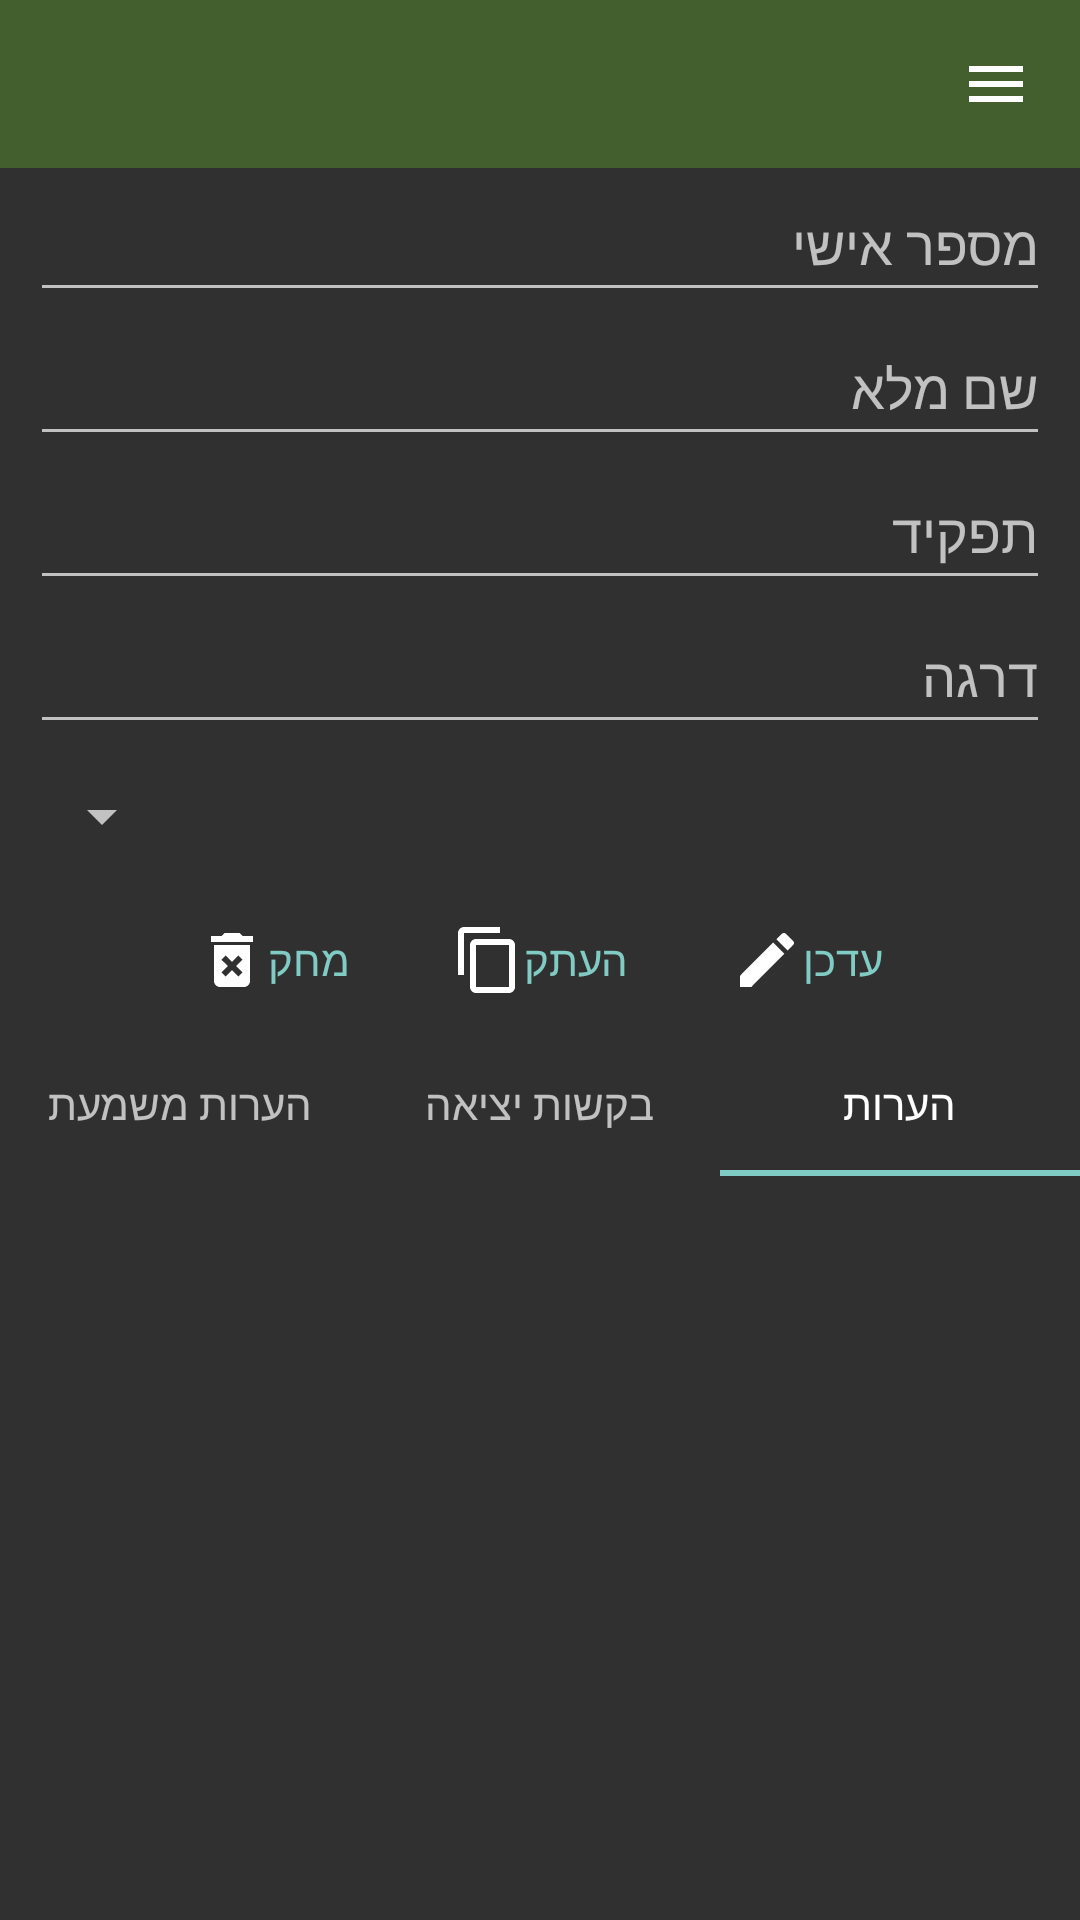

The Android layout XML behind this screen, and the referenced resources:
<!-- AndroidManifest.xml: application theme Theme.AppCompat.NoActionBar -->
<!-- res/layout/activity_soldier.xml -->
<?xml version="1.0" encoding="utf-8"?>
<LinearLayout xmlns:android="http://schemas.android.com/apk/res/android"
    xmlns:app="http://schemas.android.com/apk/res-auto"
    xmlns:tools="http://schemas.android.com/tools"
    android:id="@+id/main"
    android:layout_width="match_parent"
    android:layout_height="match_parent"
    android:layoutDirection="rtl"
    android:orientation="vertical"
    tools:context=".view.SoldierActivity">

    <androidx.drawerlayout.widget.DrawerLayout
        android:id="@+id/lyt_drawer"
        android:layout_width="match_parent"
        android:layout_height="match_parent">

        <ScrollView
            android:layout_width="match_parent"
            android:layout_height="match_parent">

            <LinearLayout
                android:layout_width="match_parent"
                android:layout_height="wrap_content"
                android:gravity="center_horizontal"
                android:orientation="vertical"
                android:scrollbars="horizontal">

                <androidx.appcompat.widget.Toolbar
                    android:id="@+id/toolbar"
                    android:layout_width="match_parent"
                    android:layout_height="wrap_content"
                    android:layout_weight="0"
                    android:background="@color/olive"
                    android:minHeight="?attr/actionBarSize"
                    android:theme="?attr/actionBarTheme"
                    app:navigationIcon="@drawable/baseline_menu_24" />

                <EditText
                    android:id="@+id/txt_mp_id"
                    android:layout_width="match_parent"
                    android:layout_height="wrap_content"
                    android:layout_marginStart="@dimen/default_padding"
                    android:layout_marginEnd="@dimen/default_padding"
                    android:hint="@string/soldier_id"
                    android:importantForAutofill="no"
                    android:inputType="number"
                    android:minHeight="48dp" />

                <EditText
                    android:id="@+id/txt_name"
                    android:layout_width="match_parent"
                    android:layout_height="wrap_content"
                    android:layout_marginStart="@dimen/default_padding"
                    android:layout_marginEnd="@dimen/default_padding"
                    android:hint="@string/soldier_name"
                    android:importantForAutofill="no"
                    android:inputType="text"
                    android:minHeight="48dp" />

                <AutoCompleteTextView
                    android:id="@+id/txt_role"
                    android:layout_width="match_parent"
                    android:layout_height="wrap_content"
                    android:layout_marginStart="@dimen/default_padding"
                    android:layout_marginEnd="@dimen/default_padding"
                    android:hint="@string/soldier_role"
                    android:importantForAutofill="no"
                    android:inputType="text"
                    android:minHeight="48dp" />

                <AutoCompleteTextView
                    android:id="@+id/txt_rank"
                    android:layout_width="match_parent"
                    android:layout_height="wrap_content"
                    android:layout_marginStart="@dimen/default_padding"
                    android:layout_marginEnd="@dimen/default_padding"
                    android:hint="@string/soldier_rank"
                    android:importantForAutofill="no"
                    android:inputType="text"
                    android:minHeight="48dp" />

                <Spinner
                    android:id="@+id/spn_unit"
                    android:layout_width="match_parent"
                    android:layout_height="wrap_content"
                    android:layout_marginStart="@dimen/default_padding"
                    android:layout_marginEnd="@dimen/default_padding"
                    android:minHeight="48dp"
                    android:prompt="@string/soldier_unit"
                    android:spinnerMode="dialog" />


                <LinearLayout
                    style="?android:attr/buttonBarStyle"
                    android:layout_width="match_parent"
                    android:layout_height="wrap_content"
                    android:gravity="center_horizontal"
                    android:orientation="horizontal">

                    <Button
                        android:id="@+id/btn_update"
                        style="?android:attr/buttonBarButtonStyle"
                        android:layout_width="wrap_content"
                        android:layout_height="wrap_content"
                        android:layout_marginEnd="@dimen/default_padding"
                        android:drawableEnd="@drawable/baseline_edit_24"
                        android:onClick="btnUpdateClick"
                        android:text="@string/update" />

                    <Button
                        android:id="@+id/btn_copy"
                        style="?android:attr/buttonBarButtonStyle"
                        android:layout_width="wrap_content"
                        android:layout_height="wrap_content"
                        android:layout_marginEnd="@dimen/default_padding"
                        android:drawableEnd="@drawable/baseline_content_copy_24"
                        android:onClick="btnCopyClick"
                        android:text="@string/copy" />

                    <Button
                        android:id="@+id/btn_delete"
                        style="?android:attr/buttonBarButtonStyle"
                        android:layout_width="wrap_content"
                        android:layout_height="wrap_content"
                        android:drawableEnd="@drawable/baseline_delete_forever_24"
                        android:onClick="btnDeleteClick"
                        android:text="@string/delete" />
                </LinearLayout>

                <com.google.android.material.tabs.TabLayout
                    android:id="@+id/tabs"
                    android:layout_width="match_parent"
                    android:layout_height="wrap_content"
                    android:layout_weight="0">

                    <com.google.android.material.tabs.TabItem
                        android:id="@+id/tab_notes"
                        android:layout_width="wrap_content"
                        android:layout_height="wrap_content"
                        android:text="@string/notes_title" />

                    <com.google.android.material.tabs.TabItem
                        android:id="@+id/tab_leave"
                        android:layout_width="wrap_content"
                        android:layout_height="wrap_content"
                        android:text="@string/leave_requests_title" />

                    <com.google.android.material.tabs.TabItem
                        android:id="@+id/tab_discipline"
                        android:layout_width="wrap_content"
                        android:layout_height="wrap_content"
                        android:text="@string/disc_notices_title" />

                </com.google.android.material.tabs.TabLayout>

                <androidx.viewpager2.widget.ViewPager2
                    android:id="@+id/view_pager"
                    android:layout_width="match_parent"
                    android:layout_height="wrap_content"/>

            </LinearLayout>

        </ScrollView>

        <include layout="@layout/drawer_nav_view" />

    </androidx.drawerlayout.widget.DrawerLayout>

</LinearLayout>
<!-- res/layout/drawer_nav_view.xml (included above) -->
<?xml version="1.0" encoding="utf-8"?>
<com.google.android.material.navigation.NavigationView
    xmlns:android="http://schemas.android.com/apk/res/android"
    xmlns:app="http://schemas.android.com/apk/res-auto"
    android:id="@+id/nav_view"
    android:layout_width="wrap_content"
    android:layout_height="match_parent"
    android:layout_gravity="start"
    app:headerLayout="@layout/drawer_header"
    app:menu="@menu/nav_menu">

</com.google.android.material.navigation.NavigationView>
<!-- res/layout/drawer_header.xml (included above) -->
<?xml version="1.0" encoding="utf-8"?>
<androidx.constraintlayout.widget.ConstraintLayout xmlns:android="http://schemas.android.com/apk/res/android"
    xmlns:app="http://schemas.android.com/apk/res-auto"
    xmlns:tools="http://schemas.android.com/tools"
    android:id="@+id/linearLayout"
    android:layout_width="match_parent"
    android:layout_height="wrap_content"
    android:gravity="center_horizontal"
    android:orientation="vertical">

    <ImageView
        android:id="@+id/imageView"
        android:layout_width="0dp"
        android:layout_height="0dp"
        android:layout_marginTop="@dimen/default_padding"
        app:layout_constraintDimensionRatio="1"
        app:layout_constraintEnd_toEndOf="parent"
        app:layout_constraintStart_toStartOf="parent"
        app:layout_constraintTop_toTopOf="parent"
        app:layout_constraintWidth_percent="0.5"
        app:srcCompat="@drawable/appicon" />

    <TextView
        android:id="@+id/textView"
        android:layout_width="wrap_content"
        android:layout_height="wrap_content"
        android:text="@string/app_name"
        android:textAppearance="@style/TextAppearance.AppCompat.Display1"
        app:layout_constraintEnd_toEndOf="parent"
        app:layout_constraintStart_toStartOf="parent"
        app:layout_constraintTop_toBottomOf="@+id/imageView" />

    <TextView
        android:id="@+id/textView2"
        android:layout_width="wrap_content"
        android:layout_height="wrap_content"
        android:text="@string/app_name_desc"
        android:textAppearance="@style/TextAppearance.AppCompat.Small"
        app:layout_constraintEnd_toEndOf="parent"
        app:layout_constraintStart_toStartOf="parent"
        app:layout_constraintTop_toBottomOf="@+id/textView" />
</androidx.constraintlayout.widget.ConstraintLayout>
<!-- resources referenced by this layout -->
<resources>
  <color name="olive">#FF425F2D</color>
  <dimen name="default_padding">10dp</dimen>
  <!-- drawable appicon: vector/xml drawable (drawable, 41636 chars, omitted) -->
  <!-- drawable baseline_content_copy_24 (drawable) -->
  <vector xmlns:android="http://schemas.android.com/apk/res/android" android:height="24dp" android:tint="@color/light" android:viewportHeight="24" android:viewportWidth="24" android:width="24dp">
        
      <path android:fillColor="@android:color/white" android:pathData="M16,1L4,1c-1.1,0 -2,0.9 -2,2v14h2L4,3h12L16,1zM19,5L8,5c-1.1,0 -2,0.9 -2,2v14c0,1.1 0.9,2 2,2h11c1.1,0 2,-0.9 2,-2L21,7c0,-1.1 -0.9,-2 -2,-2zM19,21L8,21L8,7h11v14z"/>
      
  </vector>
  <!-- drawable baseline_delete_forever_24 (drawable) -->
  <vector xmlns:android="http://schemas.android.com/apk/res/android" android:height="24dp" android:tint="@color/light" android:viewportHeight="24" android:viewportWidth="24" android:width="24dp">
        
      <path android:fillColor="@android:color/white" android:pathData="M6,19c0,1.1 0.9,2 2,2h8c1.1,0 2,-0.9 2,-2L18,7L6,7v12zM8.46,11.88l1.41,-1.41L12,12.59l2.12,-2.12 1.41,1.41L13.41,14l2.12,2.12 -1.41,1.41L12,15.41l-2.12,2.12 -1.41,-1.41L10.59,14l-2.13,-2.12zM15.5,4l-1,-1h-5l-1,1L5,4v2h14L19,4z"/>
      
  </vector>
  <!-- drawable baseline_edit_24 (drawable) -->
  <vector xmlns:android="http://schemas.android.com/apk/res/android" android:height="24dp" android:tint="@color/light" android:viewportHeight="24" android:viewportWidth="24" android:width="24dp">
        
      <path android:fillColor="@android:color/white" android:pathData="M3,17.25V21h3.75L17.81,9.94l-3.75,-3.75L3,17.25zM20.71,7.04c0.39,-0.39 0.39,-1.02 0,-1.41l-2.34,-2.34c-0.39,-0.39 -1.02,-0.39 -1.41,0l-1.83,1.83 3.75,3.75 1.83,-1.83z"/>
      
  </vector>
  <!-- drawable baseline_menu_24 (drawable) -->
  <vector xmlns:android="http://schemas.android.com/apk/res/android" android:height="24dp" android:tint="@color/light" android:viewportHeight="24" android:viewportWidth="24" android:width="24dp">
        
      <path android:fillColor="@android:color/white" android:pathData="M3,18h18v-2L3,16v2zM3,13h18v-2L3,11v2zM3,6v2h18L21,6L3,6z"/>
      
  </vector>
  <string name="app_name">כזל\"מ</string>
  <string name="app_name_desc">כזה למפקד</string>
  <string name="copy">העתק</string>
  <string name="delete">מחק</string>
  <string name="disc_notices_title">הערות משמעת</string>
  <string name="leave_requests_title">בקשות יציאה</string>
  <string name="notes_title">הערות</string>
  <string name="soldier_id">מספר אישי</string>
  <string name="soldier_name">שם מלא</string>
  <string name="soldier_rank">דרגה</string>
  <string name="soldier_role">תפקיד</string>
  <string name="soldier_unit">יחידה</string>
  <string name="update">עדכן</string>
  <color name="light">#FFFFFFFF</color>
</resources>
